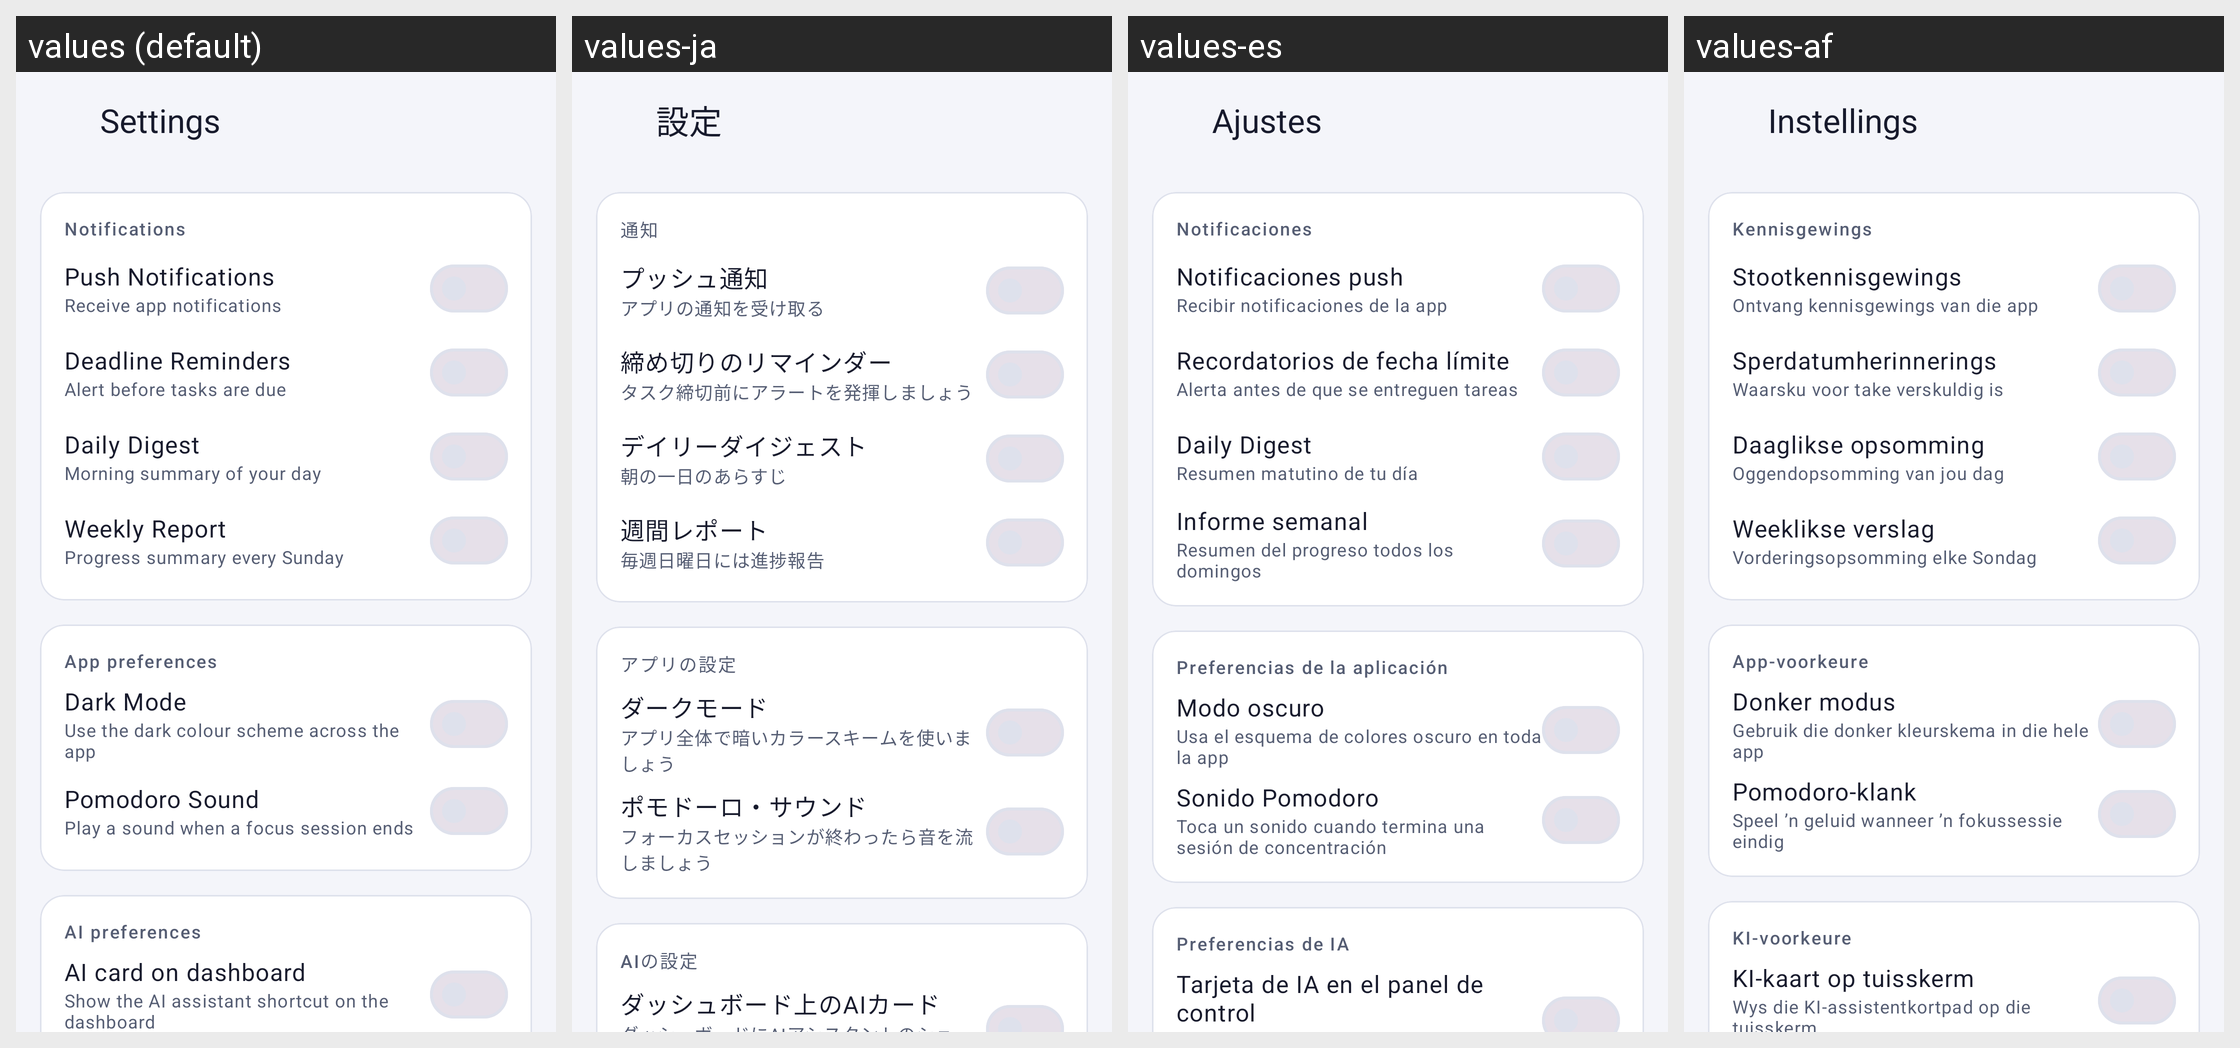

The same Android screen rendered under several of its app's locales, left to right. List the strings drawn on it with the default value and each locale's translation.
Android screen res/layout/fragment_settings.xml rendered under 4 locales, left to right: values (default), values-ja, values-es, values-af. Device: Nexus 5 (rendered at 1080×1920; each locale shown at half size, 540×960, under a caption strip naming it); theme Theme.StudyTrack.
Other locales in the repository, not shown: values-fr, values-tn.
Strings drawn on this screen, with the default value and each locale's value (text and hints the layout hard-codes, and strings that could not be matched under every locale, appear in the picture but are not listed):

settings_title
  values: Settings
  values-ja: 設定
  values-es: Ajustes
  values-af: Instellings

section_notifications
  values: Notifications
  values-ja: 通知
  values-es: Notificaciones
  values-af: Kennisgewings

pref_push_notifications
  values: Push Notifications
  values-ja: プッシュ通知
  values-es: Notificaciones push
  values-af: Stootkennisgewings

pref_push_notifications_summary
  values: Receive app notifications
  values-ja: アプリの通知を受け取る
  values-es: Recibir notificaciones de la app
  values-af: Ontvang kennisgewings van die app

pref_deadline_reminders
  values: Deadline Reminders
  values-ja: 締め切りのリマインダー
  values-es: Recordatorios de fecha límite
  values-af: Sperdatumherinnerings

pref_deadline_reminders_summary
  values: Alert before tasks are due
  values-ja: タスク締切前にアラートを発揮しましょう
  values-es: Alerta antes de que se entreguen tareas
  values-af: Waarsku voor take verskuldig is

pref_daily_digest
  values: Daily Digest
  values-ja: デイリーダイジェスト
  values-es: Daily Digest
  values-af: Daaglikse opsomming

pref_daily_digest_summary
  values: Morning summary of your day
  values-ja: 朝の一日のあらすじ
  values-es: Resumen matutino de tu día
  values-af: Oggendopsomming van jou dag

pref_weekly_report
  values: Weekly Report
  values-ja: 週間レポート
  values-es: Informe semanal
  values-af: Weeklikse verslag

pref_weekly_report_summary
  values: Progress summary every Sunday
  values-ja: 毎週日曜日には進捗報告
  values-es: Resumen del progreso todos los domingos
  values-af: Vorderingsopsomming elke Sondag

section_app_preferences
  values: App preferences
  values-ja: アプリの設定
  values-es: Preferencias de la aplicación
  values-af: App-voorkeure

pref_dark_mode
  values: Dark Mode
  values-ja: ダークモード
  values-es: Modo oscuro
  values-af: Donker modus

pref_dark_mode_summary
  values: Use the dark colour scheme across the app
  values-ja: アプリ全体で暗いカラースキームを使いましょう
  values-es: Usa el esquema de colores oscuro en toda la app
  values-af: Gebruik die donker kleurskema in die hele app

pref_pomodoro_sound
  values: Pomodoro Sound
  values-ja: ポモドーロ・サウンド
  values-es: Sonido Pomodoro
  values-af: Pomodoro-klank

pref_pomodoro_sound_summary
  values: Play a sound when a focus session ends
  values-ja: フォーカスセッションが終わったら音を流しましょう
  values-es: Toca un sonido cuando termina una sesión de concentración
  values-af: Speel ’n geluid wanneer ’n fokussessie eindig

section_ai_preferences
  values: AI preferences
  values-ja: AIの設定
  values-es: Preferencias de IA
  values-af: KI-voorkeure

pref_ai_dashboard_card
  values: AI card on dashboard
  values-ja: ダッシュボード上のAIカード
  values-es: Tarjeta de IA en el panel de control
  values-af: KI-kaart op tuisskerm
